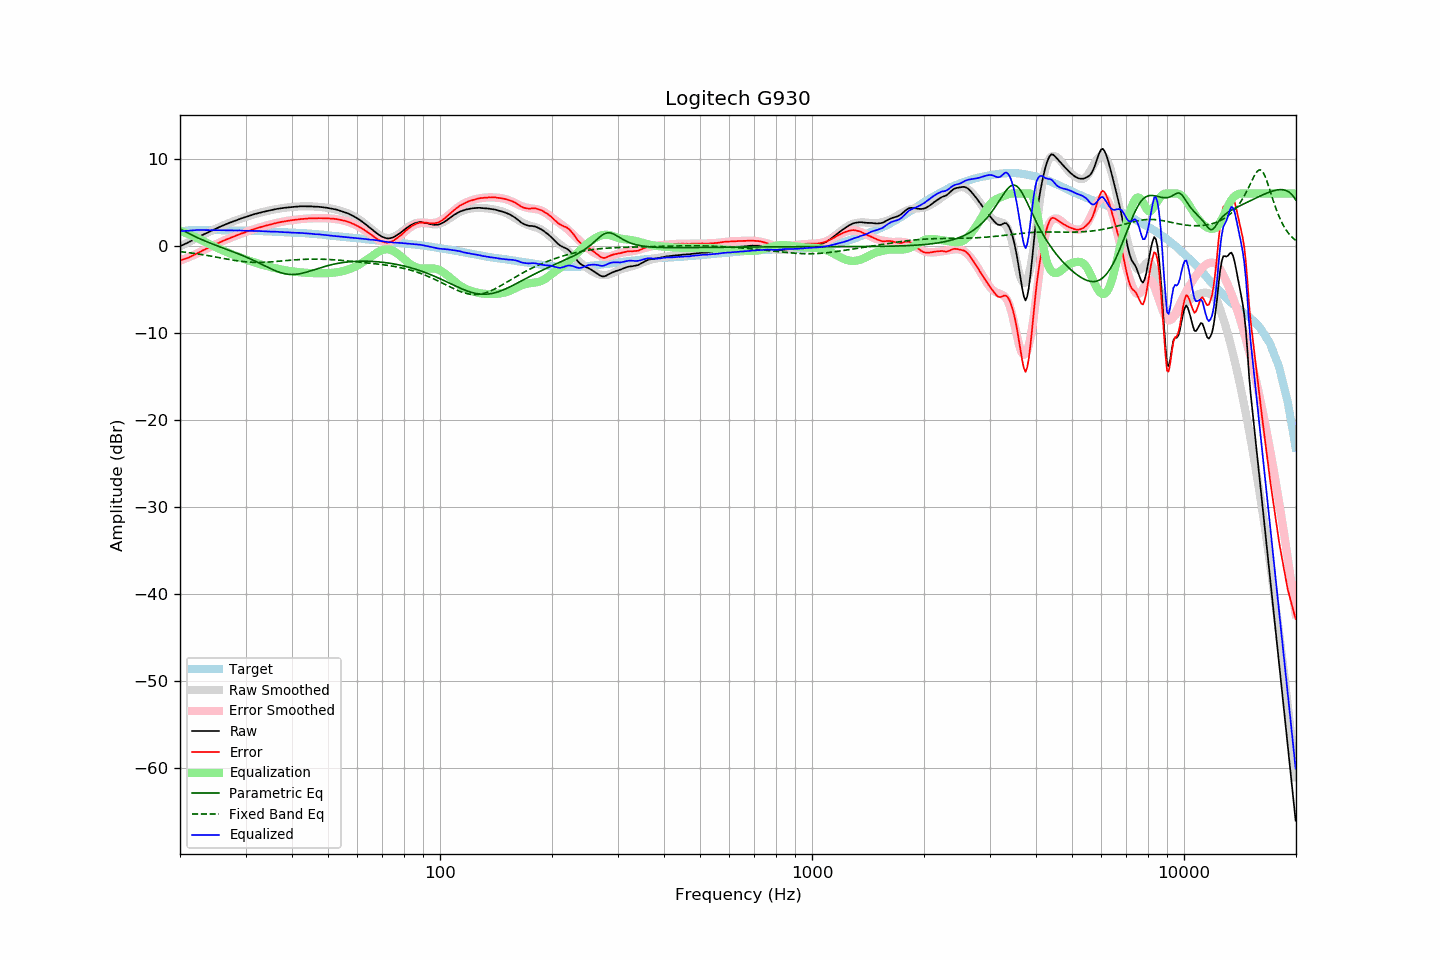

The data file committed next to this chart (first rows):
frequency, raw, error, smoothed, error_smoothed, equalization, parametric_eq, fixed_band_eq, equalized_raw, equalized_smoothed, target
20.00, -0.05, -1.68, -0.08, -1.72, 1.72, 1.93, -0.68, 1.67, 1.64, 1.62
20.20, 0.03, -1.63, 0.02, -1.65, 1.65, 1.84, -0.70, 1.68, 1.67, 1.65
20.40, 0.12, -1.56, 0.11, -1.58, 1.58, 1.74, -0.72, 1.69, 1.69, 1.68
20.61, 0.20, -1.51, 0.20, -1.50, 1.50, 1.64, -0.74, 1.70, 1.70, 1.70
20.81, 0.28, -1.45, 0.29, -1.43, 1.43, 1.55, -0.76, 1.71, 1.72, 1.73
21.02, 0.37, -1.39, 0.39, -1.35, 1.35, 1.45, -0.79, 1.72, 1.74, 1.76
21.23, 0.47, -1.30, 0.48, -1.27, 1.27, 1.36, -0.81, 1.74, 1.75, 1.77
21.44, 0.56, -1.22, 0.57, -1.19, 1.19, 1.27, -0.83, 1.75, 1.76, 1.78
21.66, 0.66, -1.13, 0.66, -1.11, 1.11, 1.17, -0.86, 1.77, 1.78, 1.79
21.87, 0.75, -1.04, 0.76, -1.03, 1.03, 1.08, -0.89, 1.78, 1.78, 1.79
22.09, 0.85, -0.95, 0.85, -0.94, 0.94, 1.00, -0.91, 1.79, 1.79, 1.80
22.31, 0.95, -0.85, 0.94, -0.86, 0.86, 0.91, -0.94, 1.81, 1.80, 1.80
22.54, 1.04, -0.76, 1.03, -0.77, 0.77, 0.83, -0.97, 1.80, 1.80, 1.80
22.76, 1.14, -0.66, 1.13, -0.67, 0.67, 0.75, -1.00, 1.81, 1.80, 1.80
22.99, 1.24, -0.55, 1.22, -0.57, 0.57, 0.66, -1.03, 1.81, 1.80, 1.79
23.22, 1.32, -0.47, 1.32, -0.48, 0.48, 0.59, -1.06, 1.80, 1.80, 1.79
23.45, 1.41, -0.38, 1.41, -0.39, 0.39, 0.51, -1.09, 1.79, 1.80, 1.79
23.69, 1.50, -0.29, 1.50, -0.29, 0.29, 0.43, -1.12, 1.79, 1.79, 1.79
23.92, 1.59, -0.20, 1.59, -0.20, 0.20, 0.36, -1.15, 1.79, 1.79, 1.79
24.16, 1.68, -0.12, 1.68, -0.11, 0.11, 0.29, -1.18, 1.79, 1.79, 1.80
24.40, 1.77, -0.03, 1.77, -0.02, 0.02, 0.21, -1.22, 1.79, 1.79, 1.80
24.65, 1.85, 0.06, 1.85, 0.07, -0.07, 0.14, -1.25, 1.78, 1.79, 1.79
24.89, 1.94, 0.15, 1.94, 0.15, -0.15, 0.07, -1.29, 1.79, 1.79, 1.79
25.14, 2.03, 0.24, 2.02, 0.24, -0.24, 0.00, -1.32, 1.79, 1.78, 1.78
25.39, 2.11, 0.32, 2.10, 0.32, -0.32, -0.07, -1.36, 1.79, 1.78, 1.78
25.65, 2.19, 0.40, 2.19, 0.40, -0.40, -0.14, -1.39, 1.78, 1.78, 1.78
25.91, 2.27, 0.49, 2.27, 0.49, -0.49, -0.20, -1.42, 1.78, 1.78, 1.77
26.16, 2.35, 0.58, 2.34, 0.57, -0.57, -0.27, -1.46, 1.78, 1.78, 1.77
26.43, 2.42, 0.64, 2.42, 0.65, -0.65, -0.34, -1.49, 1.77, 1.77, 1.77
26.69, 2.50, 0.73, 2.50, 0.72, -0.72, -0.41, -1.53, 1.77, 1.77, 1.77
26.96, 2.58, 0.81, 2.57, 0.80, -0.80, -0.48, -1.56, 1.77, 1.77, 1.77
27.23, 2.65, 0.88, 2.64, 0.88, -0.88, -0.55, -1.59, 1.77, 1.77, 1.77
27.50, 2.72, 0.95, 2.72, 0.95, -0.95, -0.62, -1.63, 1.76, 1.76, 1.77
27.77, 2.78, 1.02, 2.78, 1.03, -1.03, -0.69, -1.66, 1.75, 1.76, 1.76
28.05, 2.85, 1.09, 2.85, 1.10, -1.10, -0.76, -1.69, 1.75, 1.76, 1.76
28.33, 2.92, 1.17, 2.92, 1.17, -1.17, -0.83, -1.72, 1.75, 1.75, 1.75
28.62, 2.99, 1.24, 2.99, 1.24, -1.24, -0.90, -1.74, 1.75, 1.75, 1.75
28.90, 3.07, 1.32, 3.06, 1.31, -1.31, -0.98, -1.77, 1.76, 1.75, 1.75
29.19, 3.13, 1.39, 3.12, 1.38, -1.38, -1.05, -1.79, 1.75, 1.74, 1.73
29.48, 3.19, 1.44, 3.19, 1.45, -1.45, -1.13, -1.82, 1.74, 1.74, 1.74
29.78, 3.25, 1.51, 3.25, 1.52, -1.52, -1.21, -1.84, 1.73, 1.73, 1.73
30.08, 3.31, 1.57, 3.31, 1.58, -1.58, -1.29, -1.85, 1.72, 1.73, 1.73
30.38, 3.37, 1.65, 3.37, 1.65, -1.65, -1.37, -1.87, 1.72, 1.72, 1.72
30.68, 3.43, 1.71, 3.43, 1.72, -1.72, -1.45, -1.88, 1.71, 1.72, 1.72
30.99, 3.50, 1.79, 3.49, 1.78, -1.78, -1.53, -1.90, 1.72, 1.71, 1.71
31.30, 3.55, 1.84, 3.55, 1.84, -1.84, -1.62, -1.90, 1.71, 1.71, 1.71
31.61, 3.61, 1.90, 3.60, 1.90, -1.90, -1.70, -1.91, 1.71, 1.70, 1.71
31.93, 3.67, 1.97, 3.65, 1.96, -1.96, -1.79, -1.92, 1.71, 1.70, 1.69
32.24, 3.71, 2.02, 3.70, 2.02, -2.02, -1.88, -1.92, 1.69, 1.69, 1.68
32.57, 3.76, 2.07, 3.76, 2.07, -2.07, -1.97, -1.92, 1.68, 1.68, 1.68
32.89, 3.81, 2.13, 3.80, 2.13, -2.13, -2.06, -1.91, 1.68, 1.68, 1.68
33.22, 3.85, 2.18, 3.85, 2.18, -2.18, -2.15, -1.91, 1.67, 1.67, 1.67
33.55, 3.90, 2.23, 3.90, 2.23, -2.23, -2.24, -1.90, 1.66, 1.66, 1.67
33.89, 3.94, 2.28, 3.94, 2.29, -2.29, -2.33, -1.90, 1.65, 1.66, 1.66
34.23, 3.99, 2.33, 3.98, 2.33, -2.33, -2.42, -1.89, 1.65, 1.65, 1.65
34.57, 4.02, 2.38, 4.02, 2.38, -2.38, -2.51, -1.88, 1.63, 1.64, 1.64
34.92, 4.06, 2.43, 4.06, 2.43, -2.43, -2.60, -1.86, 1.62, 1.63, 1.63
35.27, 4.10, 2.47, 4.10, 2.48, -2.48, -2.69, -1.85, 1.62, 1.63, 1.63
35.62, 4.14, 2.52, 4.14, 2.52, -2.52, -2.77, -1.83, 1.61, 1.62, 1.62
35.97, 4.19, 2.58, 4.18, 2.57, -2.57, -2.85, -1.82, 1.62, 1.61, 1.60
... 635 more rows
